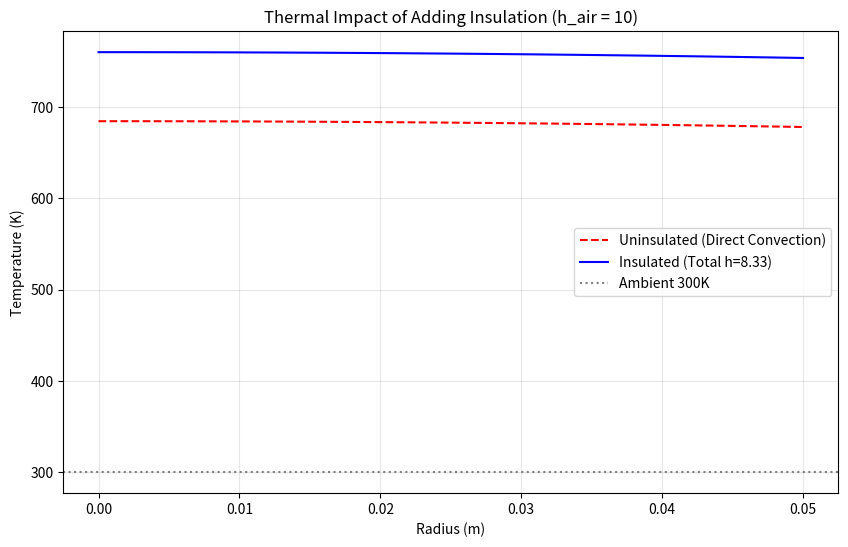

Generate this figure with matplotlib:
import numpy as np
import matplotlib.pyplot as plt

# ==========================================
# 1. SHARED PARAMETERS
# ==========================================
V, I = 120, 2      # Electrical Input
L, R = 0.2, 0.05  # Geometry
k_cyl = 15        # Cylinder conductivity
k_ins = 0.5       # Insulation conductivity
t_ins = 0.01      # Insulation thickness
h_air = 10        # Heat Transfer Coefficient for both (W/m^2-K)
T_amb = 300       # Ambient (K)

N = 50
dr = R / (N - 1)
r = np.linspace(0, R, N)

def solve_system(V, I, h_effective):
    Power = V * I
    Volume = np.pi * (R**2) * L
    q_gen = Power / Volume
    
    A = np.zeros((N, N))
    B = np.zeros(N)
    
    for i in range(1, N-1):
        ri = r[i]
        A[i, i-1] = 1/(dr**2) - 1/(2 * ri * dr)
        A[i, i]   = -2/(dr**2)
        A[i, i+1] = 1/(dr**2) + 1/(2 * ri * dr)
        B[i] = -q_gen / k_cyl

    A[0, 0] = 1; A[0, 1] = -1; B[0] = 0 # Symmetry
    
    # Boundary Condition using the provided h
    A[N-1, N-2] = -k_cyl / dr
    A[N-1, N-1] = (k_cyl / dr) + h_effective
    B[N-1] = h_effective * T_amb
    
    return np.linalg.solve(A, B)

# ==========================================
# 2. CALCULATING THE DIFFERENCE
# ==========================================
# Uninsulated: Heat goes straight to air
T_unins = solve_system(V, I, h_air)

# Insulated: Heat must pass through insulation (R_ins) and then air (R_conv)
# Total Resistance R_total = R_insulation + R_convection
# For a thin-film approx: 1/h_total = (t_ins/k_ins) + (1/h_air)
h_total = 1 / ((t_ins / k_ins) + (1 / h_air))

T_ins = solve_system(V, I, h_total)

# ==========================================
# 3. RESULTS
# ==========================================
print("-" * 55)
print(f"{'Scenario':<25} | {'Max (K)':<10} | {'Surface (K)':<12}")
print("-" * 55)
print(f"{'Uninsulated (h=10)':<25} | {max(T_unins):<10.2f} | {T_unins[-1]:<12.2f}")
print(f"{'Insulated (h_total=' + f'{h_total:.1f})':<25} | {max(T_ins):<10.2f} | {T_ins[-1]:<12.2f}")
print("-" * 55)

plt.figure(figsize=(10, 6))
plt.plot(r, T_unins, 'r--', label='Uninsulated (Direct Convection)')
plt.plot(r, T_ins, 'b-', label=f'Insulated (Total h={h_total:.2f})')
plt.axhline(y=300, color='gray', linestyle=':', label='Ambient 300K')
plt.title(f"Thermal Impact of Adding Insulation (h_air = {h_air})")
plt.xlabel("Radius (m)")
plt.ylabel("Temperature (K)")
plt.legend()
plt.grid(True, alpha=0.3)
plt.show()
